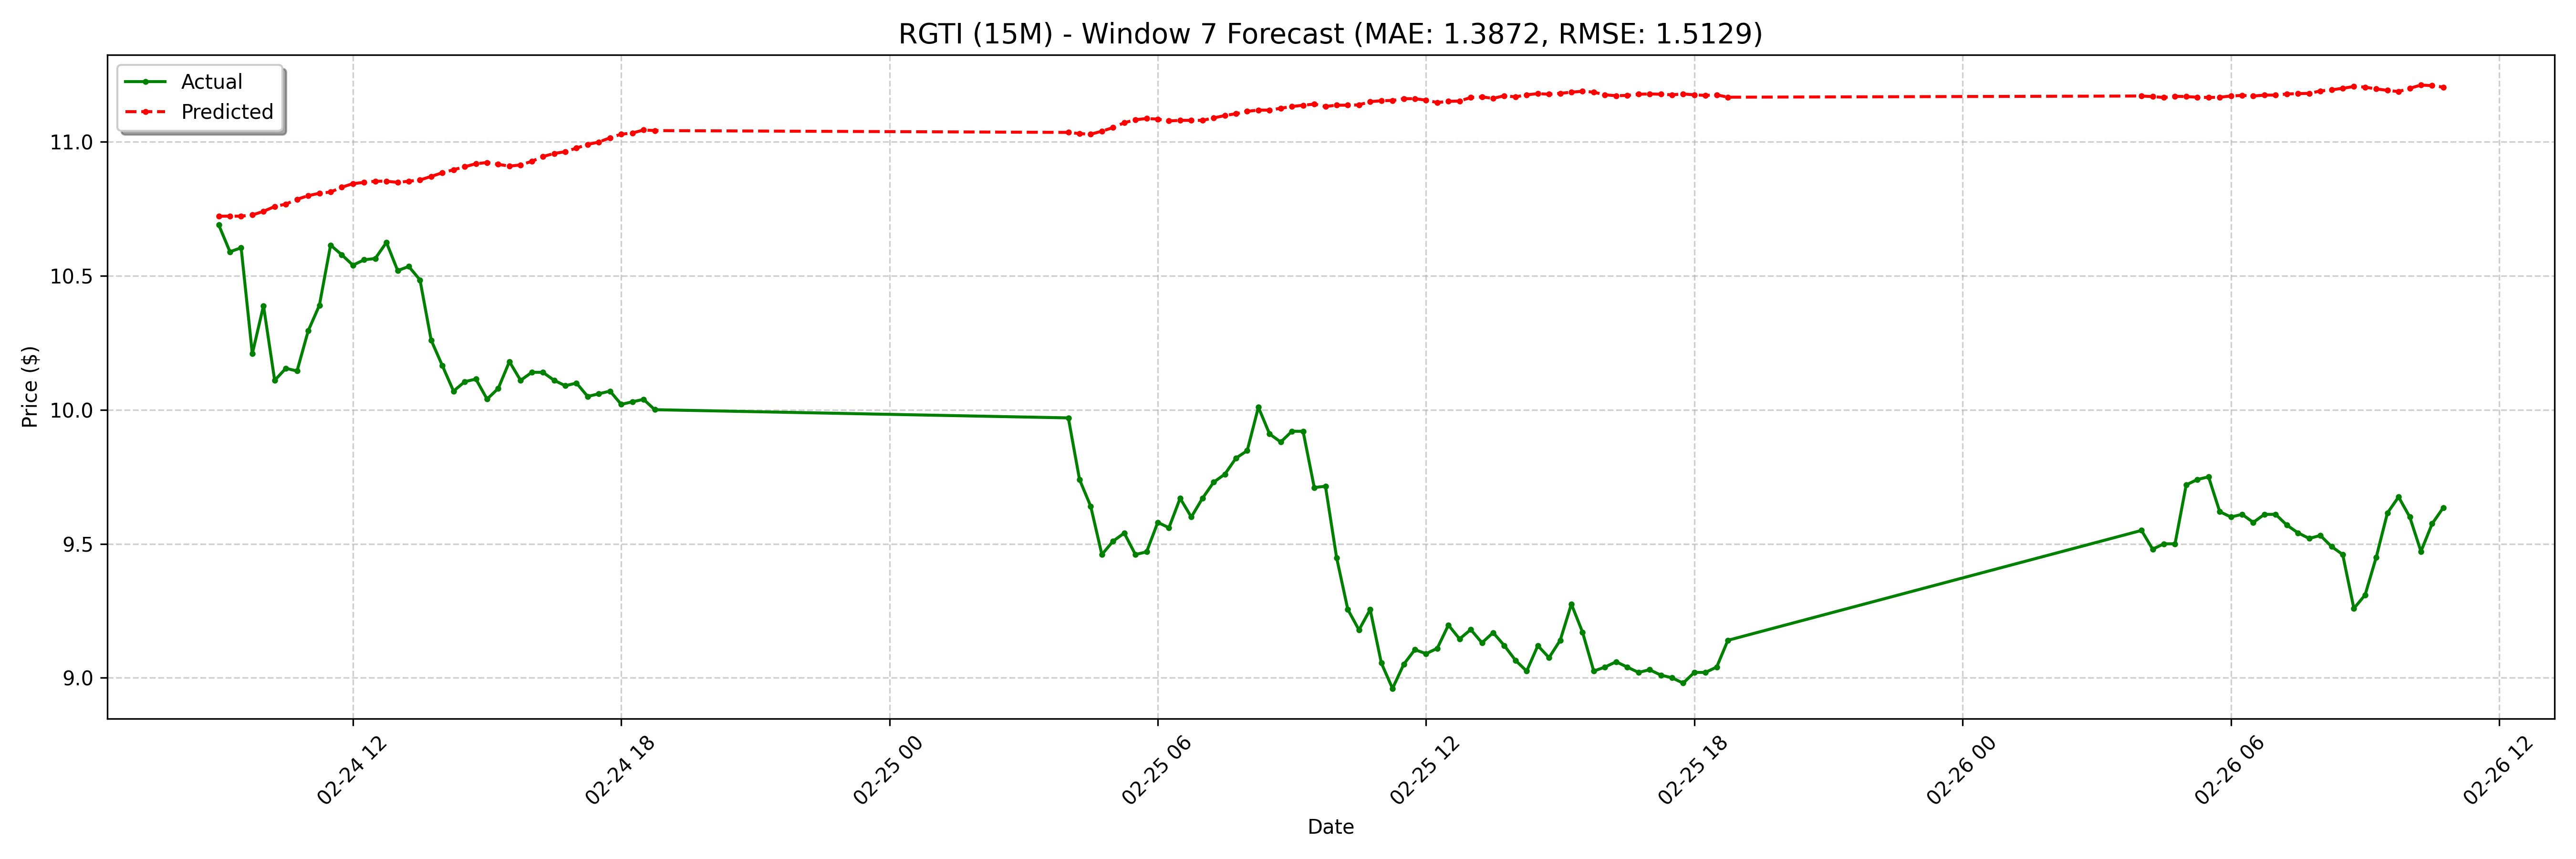

The file beside this chart, header and first rows:
date, actual, forecast
2025-02-24 09:00:00-05:00, 10.69, 10.72
2025-02-24 09:15:00-05:00, 10.59, 10.72
2025-02-24 09:30:00-05:00, 10.61, 10.72
2025-02-24 09:45:00-05:00, 10.21, 10.73
2025-02-24 10:00:00-05:00, 10.39, 10.74
2025-02-24 10:15:00-05:00, 10.11, 10.76
2025-02-24 10:30:00-05:00, 10.15, 10.77
2025-02-24 10:45:00-05:00, 10.14, 10.79
2025-02-24 11:00:00-05:00, 10.29, 10.8
2025-02-24 11:15:00-05:00, 10.39, 10.81
2025-02-24 11:30:00-05:00, 10.62, 10.81
2025-02-24 11:45:00-05:00, 10.58, 10.83
2025-02-24 12:00:00-05:00, 10.54, 10.84
2025-02-24 12:15:00-05:00, 10.56, 10.85
2025-02-24 12:30:00-05:00, 10.56, 10.85
2025-02-24 12:45:00-05:00, 10.62, 10.85
2025-02-24 13:00:00-05:00, 10.52, 10.85
2025-02-24 13:15:00-05:00, 10.54, 10.85
2025-02-24 13:30:00-05:00, 10.48, 10.86
2025-02-24 13:45:00-05:00, 10.26, 10.87
2025-02-24 14:00:00-05:00, 10.16, 10.88
2025-02-24 14:15:00-05:00, 10.07, 10.9
2025-02-24 14:30:00-05:00, 10.11, 10.91
2025-02-24 14:45:00-05:00, 10.12, 10.92
2025-02-24 15:00:00-05:00, 10.04, 10.92
2025-02-24 15:15:00-05:00, 10.08, 10.92
2025-02-24 15:30:00-05:00, 10.18, 10.91
2025-02-24 15:45:00-05:00, 10.11, 10.91
2025-02-24 16:00:00-05:00, 10.14, 10.93
2025-02-24 16:15:00-05:00, 10.14, 10.95
2025-02-24 16:30:00-05:00, 10.11, 10.96
2025-02-24 16:45:00-05:00, 10.09, 10.96
2025-02-24 17:00:00-05:00, 10.1, 10.98
2025-02-24 17:15:00-05:00, 10.05, 10.99
2025-02-24 17:30:00-05:00, 10.06, 11
2025-02-24 17:45:00-05:00, 10.07, 11.02
2025-02-24 18:00:00-05:00, 10.02, 11.03
2025-02-24 18:15:00-05:00, 10.03, 11.03
2025-02-24 18:30:00-05:00, 10.04, 11.04
2025-02-24 18:45:00-05:00, 10, 11.04
2025-02-25 04:00:00-05:00, 9.97, 11.04
2025-02-25 04:15:00-05:00, 9.74, 11.03
2025-02-25 04:30:00-05:00, 9.64, 11.03
2025-02-25 04:45:00-05:00, 9.46, 11.04
2025-02-25 05:00:00-05:00, 9.51, 11.05
2025-02-25 05:15:00-05:00, 9.54, 11.07
2025-02-25 05:30:00-05:00, 9.46, 11.08
2025-02-25 05:45:00-05:00, 9.47, 11.09
2025-02-25 06:00:00-05:00, 9.58, 11.09
2025-02-25 06:15:00-05:00, 9.56, 11.08
2025-02-25 06:30:00-05:00, 9.67, 11.08
2025-02-25 06:45:00-05:00, 9.6, 11.08
2025-02-25 07:00:00-05:00, 9.67, 11.08
2025-02-25 07:15:00-05:00, 9.73, 11.09
2025-02-25 07:30:00-05:00, 9.76, 11.1
2025-02-25 07:45:00-05:00, 9.82, 11.11
2025-02-25 08:00:00-05:00, 9.848, 11.11
2025-02-25 08:15:00-05:00, 10.01, 11.12
2025-02-25 08:30:00-05:00, 9.91, 11.12
2025-02-25 08:45:00-05:00, 9.88, 11.13
... 68 more rows
